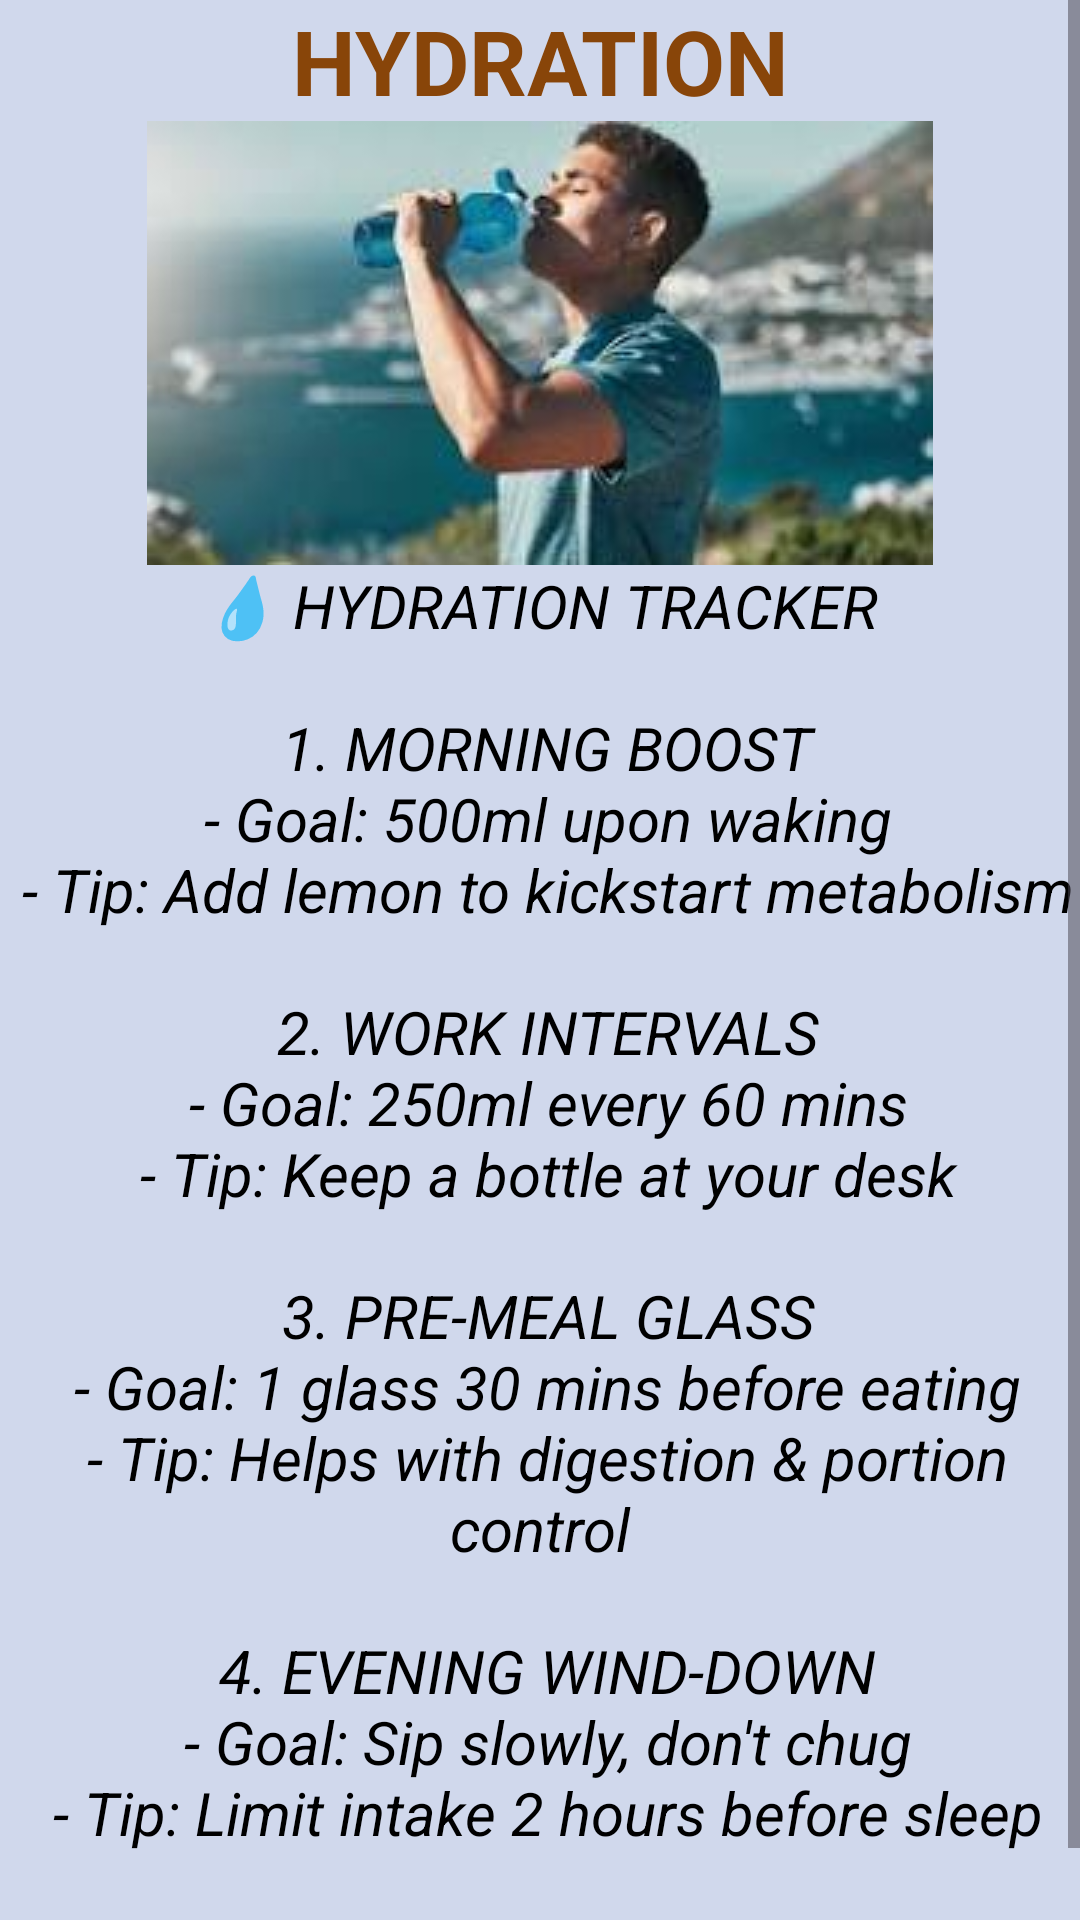

This screen was rendered from an Android layout file. Write that file and the resources it references.
<!-- AndroidManifest.xml: activity theme Theme.WellnessApp.Hydration -->
<!-- res/layout/activity_hydration.xml -->
<?xml version="1.0" encoding="utf-8"?>
<ScrollView
    xmlns:android="http://schemas.android.com/apk/res/android"
    xmlns:app="http://schemas.android.com/apk/res-auto"
    xmlns:tools="http://schemas.android.com/tools"
    android:id="@+id/main"
    android:layout_width="match_parent"
    android:layout_height="match_parent"
    tools:context=".HydrationActivity"
    android:background="#2627"
    >

    <LinearLayout
        android:layout_width="match_parent"
        android:layout_height="wrap_content"
        android:orientation="vertical">

        <TextView
            android:layout_width="match_parent"
            android:layout_height="wrap_content"
            android:text="HYDRATION"
            android:textSize="30sp"
            android:textAlignment="center"
            android:textStyle="bold"
            android:textColor="#884509"
            />

        <ImageView
            android:layout_width="match_parent"
            android:layout_height="wrap_content"
            android:src="@drawable/hyd2"
            />

        <TextView
            android:layout_width="match_parent"
            android:layout_height="wrap_content"
            android:textAlignment="center"
            android:textStyle="italic"
            android:textColor="@color/black"
            android:textSize="20sp"
            android:text="@string/hydration_course"
            />


    </LinearLayout>

</ScrollView>
<!-- resources referenced by this layout -->
<resources>
  <color name="black">#FF000000</color>
  <!-- drawable hyd2: jpg bitmap (drawable, 6716 bytes) -->
  <string name="hydration_course">
      💧 HYDRATION TRACKER\n\n
  
      1. MORNING BOOST\n
      - Goal: 500ml upon waking\n
      - Tip: Add lemon to kickstart metabolism\n\n
  
      2. WORK INTERVALS\n
      - Goal: 250ml every 60 mins\n
      - Tip: Keep a bottle at your desk\n\n
  
      3. PRE-MEAL GLASS\n
      - Goal: 1 glass 30 mins before eating\n
      - Tip: Helps with digestion &amp; portion control\n\n
  
      4. EVENING WIND-DOWN\n
      - Goal: Sip slowly, don\'t chug\n
      - Tip: Limit intake 2 hours before sleep\n\n
  
      ⏰ DAILY TOTAL GOAL: 2.5 - 3.0 Liters
  </string>
  <style name="Theme.WellnessApp.Hydration" parent="Theme.WellnessApp">
          <item name="android:windowBackground">@color/hydration_background</item>
          <item name="colorPrimary">@color/hydration_primary</item>
      </style>
  <style name="Theme.WellnessApp" parent="Base.Theme.WellnessApp" />
  <color name="hydration_background">#E1F5FE</color>
  <color name="hydration_primary">#884509</color>
  <style name="Base.Theme.WellnessApp" parent="Theme.Material3.DayNight.NoActionBar">
          
      </style>
</resources>
